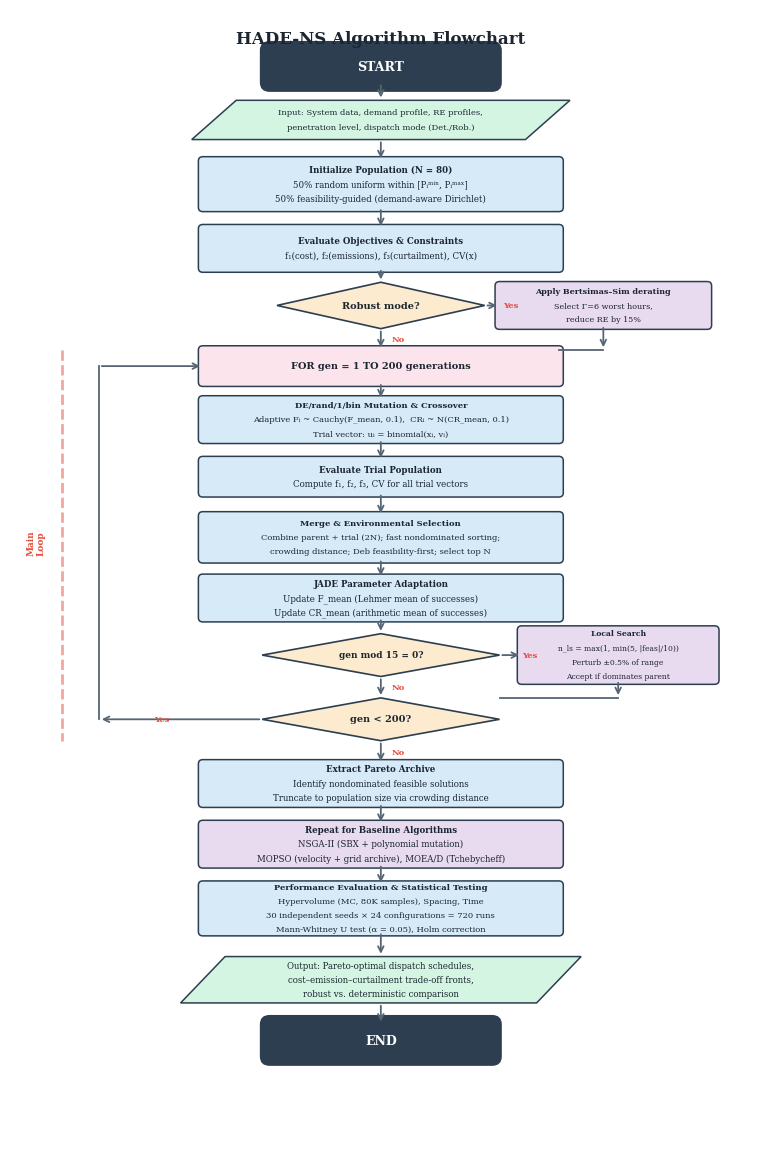

The script that saved this image: (Note: this script raises an exception after producing the figure.)
#!/usr/bin/env python3
"""Generate HADE-NS Algorithm Flowchart for IEEE paper."""
import os

import matplotlib
matplotlib.use('Agg')
import matplotlib.pyplot as plt
from matplotlib.patches import FancyBboxPatch

fig, ax = plt.subplots(1, 1, figsize=(7.5, 11.5), dpi=300)
ax.set_xlim(0, 10)
ax.set_ylim(0, 16)
ax.axis('off')

# Colors
c_start = '#2C3E50'
c_process = '#D6EAF8'
c_decision = '#FDEBD0'
c_io = '#D5F5E3'
c_sub = '#E8DAEF'
c_loop = '#FCE4EC'
border = '#2C3E50'
text_c = '#1B2631'

def draw_rounded(x, y, w, h, text, color, fontsize=7, text_color='white', lw=1.2, lines=None):
    """Rounded rectangle (start/end terminals)."""
    box = FancyBboxPatch((x - w/2, y - h/2), w, h, boxstyle="round,pad=0.12",
                          facecolor=color, edgecolor=border, linewidth=lw)
    ax.add_patch(box)
    if lines:
        for i, line in enumerate(lines):
            offset = (len(lines) - 1) / 2 - i
            ax.text(x, y + offset * 0.18, line, ha='center', va='center',
                    fontsize=fontsize, color=text_color, fontfamily='serif', fontweight='bold')
    else:
        ax.text(x, y, text, ha='center', va='center',
                fontsize=fontsize, color=text_color, fontfamily='serif', fontweight='bold')

def draw_rect(x, y, w, h, lines, color, fontsize=6.5, bold_first=True):
    """Rectangle process box with multiple lines."""
    box = FancyBboxPatch((x - w/2, y - h/2), w, h, boxstyle="round,pad=0.06",
                          facecolor=color, edgecolor=border, linewidth=1.1)
    ax.add_patch(box)
    n = len(lines)
    for i, line in enumerate(lines):
        offset = (n - 1) / 2 - i
        fw = 'bold' if (i == 0 and bold_first) else 'normal'
        ax.text(x, y + offset * 0.2, line, ha='center', va='center',
                fontsize=fontsize, color=text_c, fontfamily='serif', fontweight=fw)

def draw_diamond(x, y, w, h, lines, color, fontsize=6.5):
    """Diamond decision box."""
    pts = [(x, y + h/2), (x + w/2, y), (x, y - h/2), (x - w/2, y)]
    diamond = plt.Polygon(pts, facecolor=color, edgecolor=border, linewidth=1.2)
    ax.add_patch(diamond)
    n = len(lines)
    for i, line in enumerate(lines):
        offset = (n - 1) / 2 - i
        ax.text(x, y + offset * 0.18, line, ha='center', va='center',
                fontsize=fontsize, color=text_c, fontfamily='serif', fontweight='bold')

def draw_parallelogram(x, y, w, h, lines, color, fontsize=6.5):
    """Parallelogram for I/O."""
    skew = 0.3
    pts = [(x - w/2 + skew, y + h/2), (x + w/2 + skew, y + h/2),
           (x + w/2 - skew, y - h/2), (x - w/2 - skew, y - h/2)]
    para = plt.Polygon(pts, facecolor=color, edgecolor=border, linewidth=1.1)
    ax.add_patch(para)
    n = len(lines)
    for i, line in enumerate(lines):
        offset = (n - 1) / 2 - i
        ax.text(x, y + offset * 0.2, line, ha='center', va='center',
                fontsize=fontsize, color=text_c, fontfamily='serif')

def arrow(x1, y1, x2, y2, color='#566573', lw=1.3):
    ax.annotate('', xy=(x2, y2), xytext=(x1, y1),
                arrowprops=dict(arrowstyle='->', color=color, lw=lw))

def arrow_label(x1, y1, x2, y2, label, side='right', color='#566573'):
    arrow(x1, y1, x2, y2, color)
    mx, my = (x1 + x2) / 2, (y1 + y2) / 2
    dx = 0.15 if side == 'right' else -0.15
    ax.text(mx + dx, my, label, fontsize=6, color='#E74C3C', fontfamily='serif',
            fontweight='bold', ha='left' if side == 'right' else 'right', va='center')

cx = 5.0

ax.text(cx, 15.7, 'HADE-NS Algorithm Flowchart', ha='center', va='top',
        fontsize=12, fontweight='bold', color=text_c, fontfamily='serif')

y = 15.2
draw_rounded(cx, y, 3.0, 0.45, 'START', c_start, fontsize=9)

y_input = 14.45
draw_parallelogram(cx, y_input, 4.5, 0.55, [
    'Input: System data, demand profile, RE profiles,',
    'penetration level, dispatch mode (Det./Rob.)'
], c_io, fontsize=6)
arrow(cx, 15.2 - 0.225, cx, y_input + 0.275)

y_init = 13.55
draw_rect(cx, y_init, 4.8, 0.65, [
    'Initialize Population (N = 80)',
    '50% random uniform within [Pᵢᵐⁱⁿ, Pᵢᵐᵃˣ]',
    '50% feasibility-guided (demand-aware Dirichlet)'
], c_process, fontsize=6.2)
arrow(cx, y_input - 0.275, cx, y_init + 0.325)

y_eval = 12.65
draw_rect(cx, y_eval, 4.8, 0.55, [
    'Evaluate Objectives & Constraints',
    'f₁(cost), f₂(emissions), f₃(curtailment), CV(x)'
], c_process, fontsize=6.2)
arrow(cx, y_init - 0.325, cx, y_eval + 0.275)

y_robust = 11.85
draw_diamond(cx, y_robust, 2.8, 0.65, ['Robust mode?'], c_decision, fontsize=7)
arrow(cx, y_eval - 0.275, cx, y_robust + 0.325)

y_derate = 11.85
draw_rect(8.0, y_derate, 2.8, 0.55, [
    'Apply Bertsimas–Sim derating',
    'Select Γ=6 worst hours,',
    'reduce RE by 15%'
], c_sub, fontsize=5.8, bold_first=True)
arrow_label(cx + 1.4, y_robust, 8.0 - 1.4, y_derate, 'Yes', side='right')

y_loop = 11.0
draw_rect(cx, y_loop, 4.8, 0.45, [
    'FOR gen = 1 TO 200 generations'
], c_loop, fontsize=7, bold_first=True)
arrow_label(cx, y_robust - 0.325, cx, y_loop + 0.225, 'No', side='right')

ax.annotate('', xy=(8.0, y_loop + 0.225), xytext=(8.0, y_derate - 0.275),
            arrowprops=dict(arrowstyle='->', color='#566573', lw=1.3))
ax.plot([cx + 2.4, 8.0], [y_loop + 0.225, y_loop + 0.225], color='#566573', lw=1.3)

y_mut = 10.25
draw_rect(cx, y_mut, 4.8, 0.55, [
    'DE/rand/1/bin Mutation & Crossover',
    'Adaptive Fᵢ ~ Cauchy(F_mean, 0.1),  CRᵢ ~ N(CR_mean, 0.1)',
    'Trial vector: uᵢ = binomial(xᵢ, vᵢ)'
], c_process, fontsize=6)
arrow(cx, y_loop - 0.225, cx, y_mut + 0.275)

y_teval = 9.45
draw_rect(cx, y_teval, 4.8, 0.45, [
    'Evaluate Trial Population',
    'Compute f₁, f₂, f₃, CV for all trial vectors'
], c_process, fontsize=6.2)
arrow(cx, y_mut - 0.275, cx, y_teval + 0.225)

y_merge = 8.6
draw_rect(cx, y_merge, 4.8, 0.6, [
    'Merge & Environmental Selection',
    'Combine parent + trial (2N); fast nondominated sorting;',
    'crowding distance; Deb feasibility-first; select top N'
], c_process, fontsize=6)
arrow(cx, y_teval - 0.225, cx, y_merge + 0.3)

y_adapt = 7.75
draw_rect(cx, y_adapt, 4.8, 0.55, [
    'JADE Parameter Adaptation',
    'Update F_mean (Lehmer mean of successes)',
    'Update CR_mean (arithmetic mean of successes)'
], c_process, fontsize=6.2)
arrow(cx, y_merge - 0.3, cx, y_adapt + 0.275)

y_ls = 6.95
draw_diamond(cx, y_ls, 3.2, 0.6, ['gen mod 15 = 0?'], c_decision, fontsize=6.5)
arrow(cx, y_adapt - 0.275, cx, y_ls + 0.3)

y_lsbox = 6.95
draw_rect(8.2, y_lsbox, 2.6, 0.7, [
    'Local Search',
    'n_ls = max(1, min(5, |feas|/10))',
    'Perturb ±0.5% of range',
    'Accept if dominates parent'
], c_sub, fontsize=5.5, bold_first=True)
arrow_label(cx + 1.6, y_ls, 8.2 - 1.3, y_lsbox, 'Yes', side='right')

y_term = 6.05
draw_diamond(cx, y_term, 3.2, 0.6, ['gen < 200?'], c_decision, fontsize=7)
arrow_label(cx, y_ls - 0.3, cx, y_term + 0.3, 'No', side='right')

ax.annotate('', xy=(8.2, y_term + 0.3), xytext=(8.2, y_lsbox - 0.35),
            arrowprops=dict(arrowstyle='->', color='#566573', lw=1.3))
ax.plot([cx + 1.6, 8.2], [y_term + 0.3, y_term + 0.3], color='#566573', lw=1.3)

# Yes: loop back — draw left side return
arrow_label(cx - 1.6, y_term, 1.2, y_term, 'Yes', side='left')
ax.plot([1.2, 1.2], [y_term, y_loop], color='#566573', lw=1.3)
ax.annotate('', xy=(cx - 2.4, y_loop), xytext=(1.2, y_loop),
            arrowprops=dict(arrowstyle='->', color='#566573', lw=1.3))

y_arch = 5.15
draw_rect(cx, y_arch, 4.8, 0.55, [
    'Extract Pareto Archive',
    'Identify nondominated feasible solutions',
    'Truncate to population size via crowding distance'
], c_process, fontsize=6.2)
arrow_label(cx, y_term - 0.3, cx, y_arch + 0.275, 'No', side='right')

y_base = 4.3
draw_rect(cx, y_base, 4.8, 0.55, [
    'Repeat for Baseline Algorithms',
    'NSGA-II (SBX + polynomial mutation)',
    'MOPSO (velocity + grid archive), MOEA/D (Tchebycheff)'
], c_sub, fontsize=6.2)
arrow(cx, y_arch - 0.275, cx, y_base + 0.275)

y_stat = 3.4
draw_rect(cx, y_stat, 4.8, 0.65, [
    'Performance Evaluation & Statistical Testing',
    'Hypervolume (MC, 80K samples), Spacing, Time',
    '30 independent seeds × 24 configurations = 720 runs',
    'Mann-Whitney U test (α = 0.05), Holm correction'
], c_process, fontsize=6)
arrow(cx, y_base - 0.275, cx, y_stat + 0.325)

y_out = 2.4
draw_parallelogram(cx, y_out, 4.8, 0.65, [
    'Output: Pareto-optimal dispatch schedules,',
    'cost–emission–curtailment trade-off fronts,',
    'robust vs. deterministic comparison'
], c_io, fontsize=6.2)
arrow(cx, y_stat - 0.325, cx, y_out + 0.325)

y_end = 1.55
draw_rounded(cx, y_end, 3.0, 0.45, 'END', c_start, fontsize=9)
arrow(cx, y_out - 0.325, cx, y_end + 0.225)

ax.plot([0.7, 0.7], [y_loop + 0.225, y_term - 0.3], color='#E74C3C', lw=2, linestyle='--', alpha=0.5)
ax.text(0.35, (y_loop + y_term) / 2, 'Main\nLoop', ha='center', va='center',
        fontsize=6.5, color='#E74C3C', fontfamily='serif', fontweight='bold',
        rotation=90)

plt.tight_layout(pad=0.3)
OUT = os.path.join(os.path.dirname(os.path.dirname(os.path.abspath(__file__))), 'figures', 'fig_flowchart.png')
plt.savefig(OUT, dpi=300, bbox_inches='tight',
            facecolor='white', edgecolor='none')
plt.close()
print(f"Flowchart saved: {OUT}")
